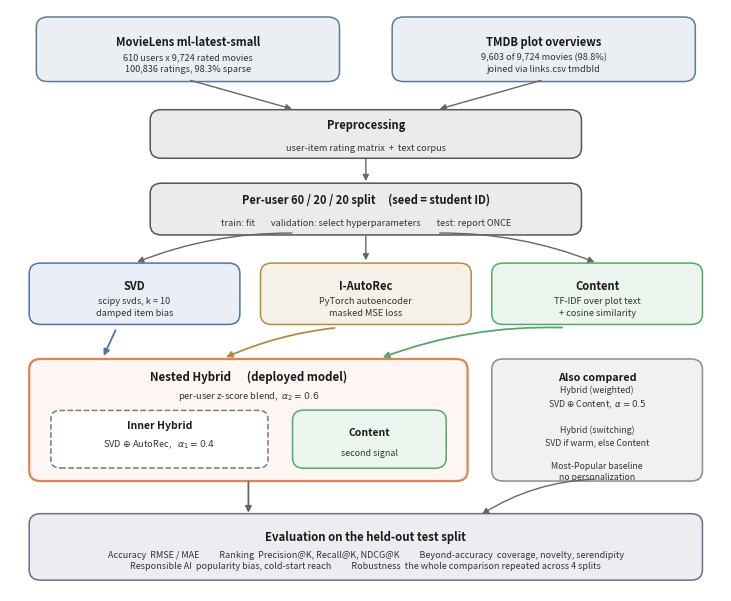

This chart was generated by the following Python code:
"""
Figure 1 - experimental architecture of the hybrid recommender.

Colours come from the notebook's own model palette so a reader who has seen
the results charts recognises SVD as blue, Content as green and AutoRec as
tan in both places. Fills are light tints of the same hue, which keeps the
figure readable when the report is printed in greyscale.
"""
import matplotlib; matplotlib.use("Agg")
import matplotlib.pyplot as plt
from matplotlib.patches import FancyBboxPatch, FancyArrowPatch

C = {"svd": "#4C72B0", "auto": "#B08E3C", "content": "#55A868",
     "nested": "#DD8452", "base": "#8C8C8C", "data": "#5B7C99",
     "eval": "#6B6B8C", "plain": "#555555"}


def tint(hex_colour, amount=0.88):
    """Lighten toward white. Accepts #abc and #aabbcc."""
    h = hex_colour.lstrip("#")
    if len(h) == 3:
        h = "".join(ch * 2 for ch in h)
    r, g, b = (int(h[i:i + 2], 16) / 255 for i in (0, 2, 4))
    return tuple(c + (1 - c) * amount for c in (r, g, b))


fig, ax = plt.subplots(figsize=(7.2, 5.9))
ax.set_xlim(0, 100); ax.set_ylim(8, 99); ax.axis("off")


def box(x, y, w, h, title, sub=None, colour="#555555", lw=1.1, fs=8.0,
        subfs=6.6, z=2, dy=1.2):
    ax.add_patch(FancyBboxPatch((x, y), w, h,
                                boxstyle="round,pad=0.3,rounding_size=1.6",
                                facecolor=tint(colour), edgecolor=colour,
                                linewidth=lw, zorder=z))
    ax.text(x + w / 2, y + h / 2 + (dy if sub else 0), title, ha="center",
            va="center", fontsize=fs, fontweight="bold", color="#1a1a1a", zorder=z + 1)
    if sub:
        ax.text(x + w / 2, y + h / 2 - 2.1, sub, ha="center", va="center",
                fontsize=subfs, color="#333", zorder=z + 1, linespacing=1.4)


def arrow(x1, y1, x2, y2, colour="#666666", rad=0.0, lw=1.0):
    ax.add_patch(FancyArrowPatch((x1, y1), (x2, y2),
                                 connectionstyle=f"arc3,rad={rad}",
                                 arrowstyle="-|>", mutation_scale=9,
                                 linewidth=lw, color=colour, zorder=6))


# ------------------------------------------------------------------ data
box(4, 88, 42, 9.5, "MovieLens ml-latest-small",
    "610 users x 9,724 rated movies\n100,836 ratings, 98.3% sparse", C["data"])
box(54, 88, 42, 9.5, "TMDB plot overviews",
    "9,603 of 9,724 movies (98.8%)\njoined via links.csv tmdbId", C["data"])

# ------------------------------------------------------------ preprocess
box(20, 76, 60, 7, "Preprocessing",
    "user-item rating matrix  +  text corpus", C["plain"], dy=1.4)
arrow(25, 88, 40, 83.3)
arrow(75, 88, 60, 83.3)

# ----------------------------------------------------------------- split
box(20, 64, 60, 7.5, "Per-user 60 / 20 / 20 split     (seed = student ID)",
    "train: fit        validation: select hyperparameters        test: report ONCE",
    C["plain"], dy=1.5)
arrow(50, 76, 50, 71.7)

# ----------------------------------------------------------- base models
box(3, 50, 29, 9, "SVD", "scipy svds, k = 10\ndamped item bias", C["svd"])
box(35.5, 50, 29, 9, "I-AutoRec", "PyTorch autoencoder\nmasked MSE loss", C["auto"])
box(68, 50, 29, 9, "Content", "TF-IDF over plot text\n+ cosine similarity", C["content"])
arrow(40, 64, 17.5, 59.3, rad=0.10)
arrow(50, 64, 50, 59.3)
arrow(60, 64, 82.5, 59.3, rad=-0.10)

# -------------------------------------------- composition: literal nesting
ax.add_patch(FancyBboxPatch((3, 25.5), 61, 18.5,
                            boxstyle="round,pad=0.3,rounding_size=1.6",
                            facecolor=tint(C["nested"], 0.93), edgecolor=C["nested"],
                            linewidth=1.6, zorder=2))
ax.text(33.5, 41.5, "Nested Hybrid      (deployed model)", ha="center",
        va="center", fontsize=8.3, fontweight="bold", color="#1a1a1a", zorder=4)
ax.text(33.5, 38.6, r"per-user z-score blend,  $\alpha_2 = 0.6$", ha="center",
        va="center", fontsize=6.7, color="#333", zorder=4)

ax.add_patch(FancyBboxPatch((6, 27.5), 30, 8.5,
                            boxstyle="round,pad=0.25,rounding_size=1.3",
                            facecolor="white", edgecolor="#7a7a7a",
                            linewidth=1.1, linestyle="--", zorder=3))
ax.text(21, 33.9, "Inner Hybrid", ha="center", va="center", fontsize=7.5,
        fontweight="bold", color="#1a1a1a", zorder=4)
ax.text(21, 30.9, r"SVD $\oplus$ AutoRec,   $\alpha_1 = 0.4$", ha="center",
        va="center", fontsize=6.7, color="#333", zorder=4)

box(40, 27.5, 21, 8.5, "Content", "second signal", C["content"], fs=7.5,
    subfs=6.4, z=3, dy=1.1)

arrow(15, 49.2, 13, 44.4, colour=C["svd"], lw=1.3)
arrow(46, 49.2, 30, 44.4, colour=C["auto"], lw=1.3, rad=0.08)
arrow(78, 49.2, 52, 44.4, colour=C["content"], lw=1.3, rad=0.10)

box(68, 25.5, 29, 18.5, "Also compared",
    "Hybrid (weighted)\n"
    r"SVD $\oplus$ Content,  $\alpha = 0.5$"
    "\n\nHybrid (switching)\nSVD if warm, else Content"
    "\n\nMost-Popular baseline\nno personalization",
    C["base"], fs=7.7, subfs=6.3, dy=6.6)

# ------------------------------------------------------------ evaluation
arrow(33.5, 25.5, 33.5, 19.8, lw=1.3)
arrow(82.5, 25.5, 66, 19.8, rad=0.14)
box(3, 10, 94, 9.8, "Evaluation on the held-out test split",
    "Accuracy  RMSE / MAE          Ranking  Precision@K, Recall@K, NDCG@K          "
    "Beyond-accuracy  coverage, novelty, serendipity\n"
    "Responsible AI  popularity bias, cold-start reach          "
    "Robustness  the whole comparison repeated across 4 splits",
    C["eval"], fs=8.2, subfs=6.5, dy=1.6)

plt.tight_layout(pad=0.3)
plt.savefig("fig1_architecture.png", dpi=300, bbox_inches="tight", facecolor="white")
plt.savefig("fig1_architecture.pdf", bbox_inches="tight", facecolor="white")
print("rendered")
